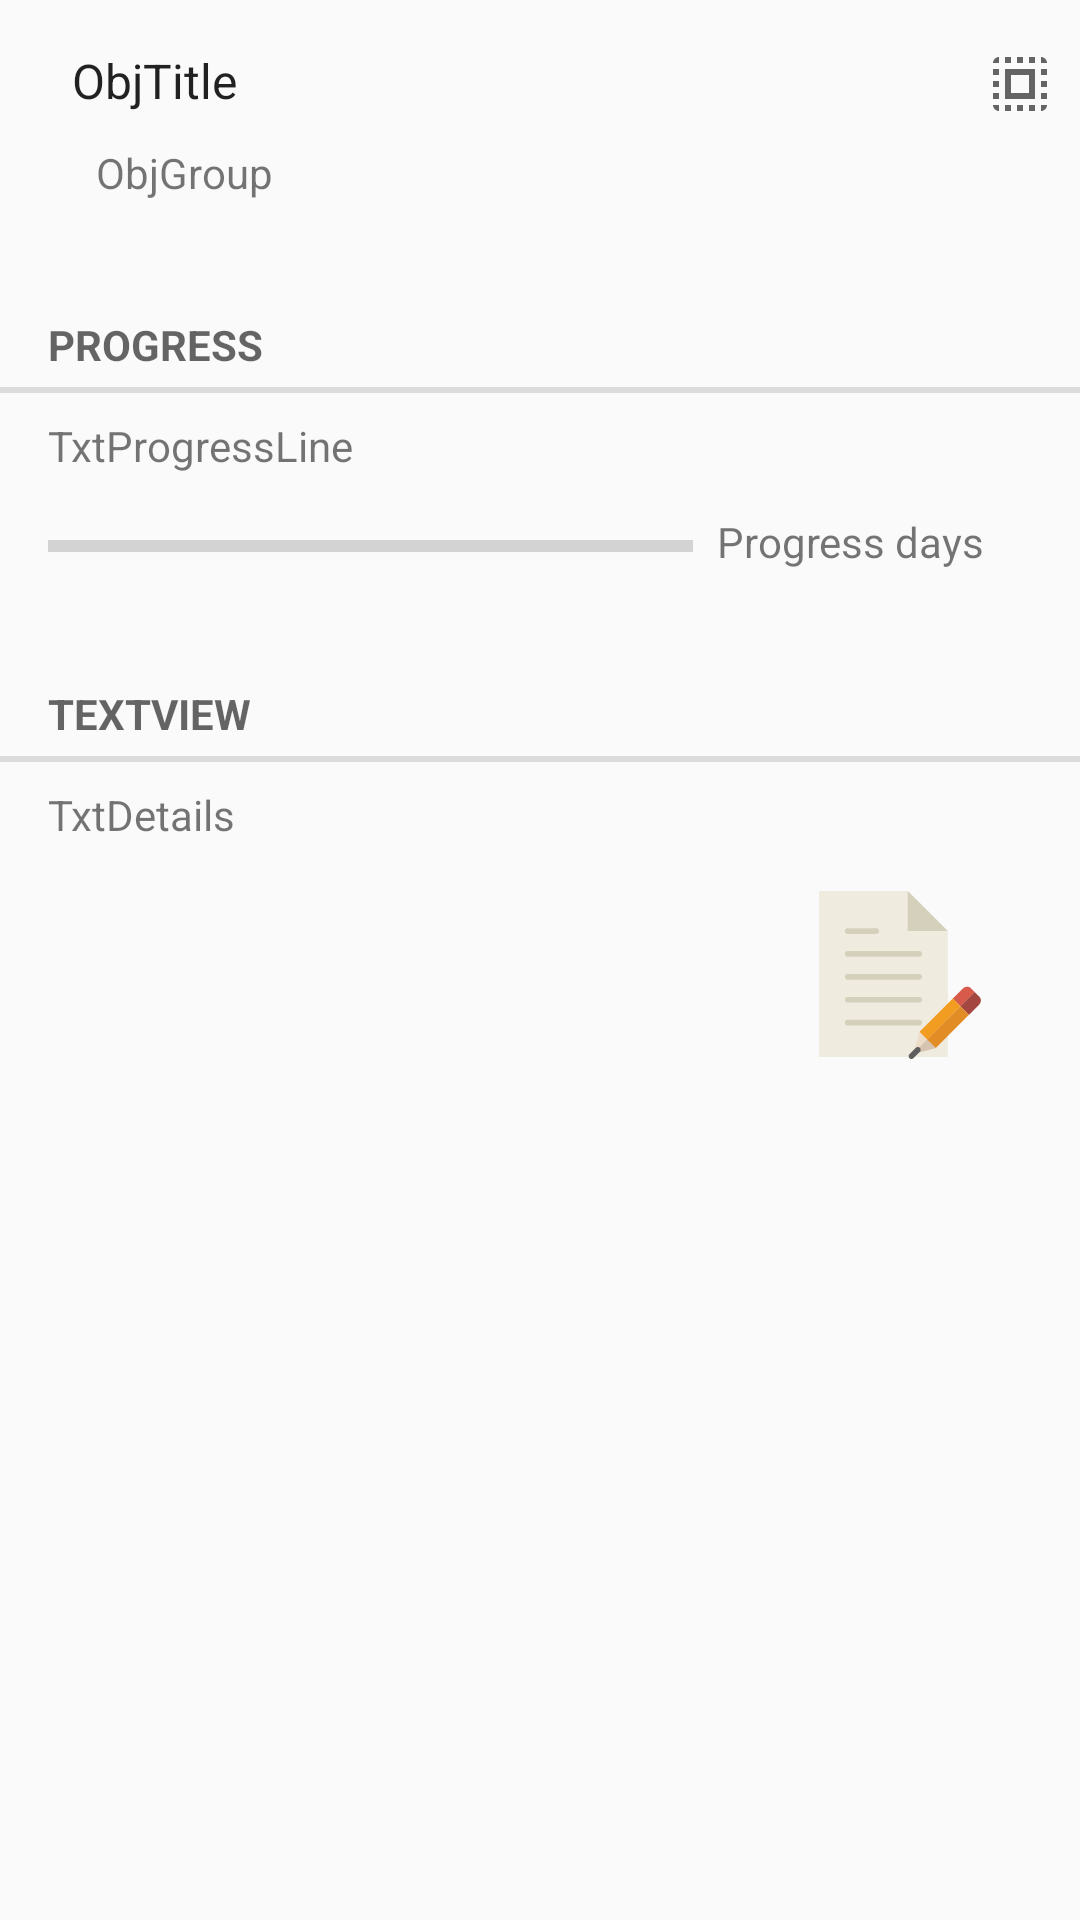

Here is an Android app screen rendered from its layout file. Give the layout XML and the strings, colors and styles it references.
<!-- AndroidManifest.xml: application theme AppTheme -->
<!-- res/layout/fragment_objective.xml -->
<?xml version="1.0" encoding="utf-8"?>
<RelativeLayout xmlns:android="http://schemas.android.com/apk/res/android"
                xmlns:app="http://schemas.android.com/apk/res-auto"
                android:orientation="vertical"
                android:layout_width="match_parent"
                android:layout_height="match_parent"
    >

    <TextView
        android:text="TextView"
        android:id="@+id/separatorDetails"
        style="?android:attr/listSeparatorTextViewStyle"
        android:paddingStart="16dp"
        android:paddingLeft="16dp"
        android:layout_below="@+id/progressBar"
        android:layout_marginTop="32dp"
        />

    <ImageButton
        android:layout_width="wrap_content"
        android:layout_height="wrap_content"
        app:srcCompat="?android:attr/actionModeSelectAllDrawable"
        android:id="@+id/imageButton"
        style="@android:style/Widget.Holo.ImageButton"
        android:background="@android:drawable/menuitem_background"
        android:contextClickable="false"
        android:layout_alignTop="@+id/txtTitle"
        android:layout_alignParentRight="true"
        android:layout_alignParentEnd="true"
        android:layout_marginRight="8dp"
        android:layout_marginEnd="8dp"/>

    <TextView
        android:text="ObjGroup"
        android:layout_width="wrap_content"
        android:layout_height="wrap_content"
        android:layout_below="@+id/imageButton"

        android:id="@+id/txtGroupTitle"
        android:layout_alignParentLeft="true"
        android:layout_alignParentStart="true"
        android:layout_marginStart="32dp"
        android:layout_marginLeft="32dp"
        android:layout_marginTop="8dp"/>

    <TextView
        android:text="ObjTitle"
        android:layout_width="wrap_content"
        android:layout_height="wrap_content"
        android:id="@+id/txtTitle"
        style="@style/Widget.AppCompat.TextView.SpinnerItem"
        android:layout_marginStart="16dp"
        android:layout_marginLeft="31dp"
        android:layout_marginTop="16dp"
        android:layout_alignParentTop="true"
        android:layout_alignParentLeft="true"
        android:layout_alignParentStart="true"/>

    <TextView
        android:text="TxtProgressLine"
        android:layout_width="wrap_content"
        android:layout_height="wrap_content"
        android:id="@+id/txtProgressLine"
        android:layout_below="@+id/separatorProgress"
        android:layout_toLeftOf="@+id/imageButton"
        android:layout_alignLeft="@+id/separatorProgress"
        android:layout_alignStart="@+id/separatorProgress"
        android:paddingStart="16dp"
        android:paddingLeft="16dp"
        android:layout_marginTop="8dp"/>


    <ProgressBar
        style="?android:attr/progressBarStyleHorizontal"
        android:layout_width="match_parent"
        android:layout_height="wrap_content"
        android:id="@+id/progressBar"
        android:layout_below="@+id/txtProgressLine"
        android:layout_alignLeft="@+id/txtTitle"
        android:layout_alignStart="@+id/txtTitle"
        android:layout_toLeftOf="@+id/txtProgress"
        android:layout_toStartOf="@+id/txtProgress"
        android:layout_marginRight="8dp"
        android:layout_marginEnd="8dp"
        android:layout_marginTop="16dp"/>

    <TextView
        android:text="Progress days"
        android:layout_width="wrap_content"
        android:layout_height="wrap_content"
        android:id="@+id/txtProgress"
        android:layout_alignBottom="@+id/progressBar"
        android:layout_alignRight="@+id/txtProgressLine"
        android:layout_alignEnd="@+id/txtProgressLine"/>

    <TextView
        android:text="Progress"
        android:layout_height="wrap_content"
        android:id="@+id/separatorProgress"
        style="?android:attr/listSeparatorTextViewStyle"
        android:paddingStart="16dp"
        android:paddingLeft="16dp"
        android:layout_marginTop="32dp"
        android:layout_below="@+id/txtGroupTitle"
        android:layout_alignParentLeft="true"
        android:layout_alignParentStart="true"/>

    <TextView
        android:text="TxtDetails"
        android:layout_width="match_parent"
        android:layout_height="wrap_content"
        android:id="@+id/txtDetails"
        android:paddingStart="16dp"
        android:paddingLeft="16dp"
        android:layout_below="@+id/separatorDetails"
        android:layout_alignParentLeft="true"
        android:layout_alignParentStart="true"
        android:layout_marginTop="8dp"
        android:layout_alignRight="@+id/txtProgress"
        android:layout_alignEnd="@+id/txtProgress"/>

    <ImageView
        android:id="@+id/imgEdit"
        android:layout_width="wrap_content"
        android:layout_height="wrap_content"
        android:layout_alignEnd="@+id/txtDetails"
        android:layout_alignRight="@+id/txtDetails"
        android:layout_below="@+id/txtDetails"
        android:layout_marginTop="16dp"
        android:elevation="6dp"
        app:srcCompat="@drawable/ic_file"/>

</RelativeLayout>
<!-- resources referenced by this layout -->
<resources>
  <!-- drawable ic_file: vector/xml drawable (drawable, 2078 chars, omitted) -->
  <style name="AppTheme" parent="Theme.AppCompat.Light.DarkActionBar">
          
          <item name="colorPrimary">@color/colorPrimary</item>
          <item name="colorPrimaryDark">@color/colorPrimaryDark</item>
          <item name="colorAccent">@color/colorAccent</item>
      </style>
  <color name="colorPrimary">#0c3f51</color>
  <color name="colorPrimaryDark">#1b424f</color>
  <color name="colorAccent">#6AC259</color>
</resources>
